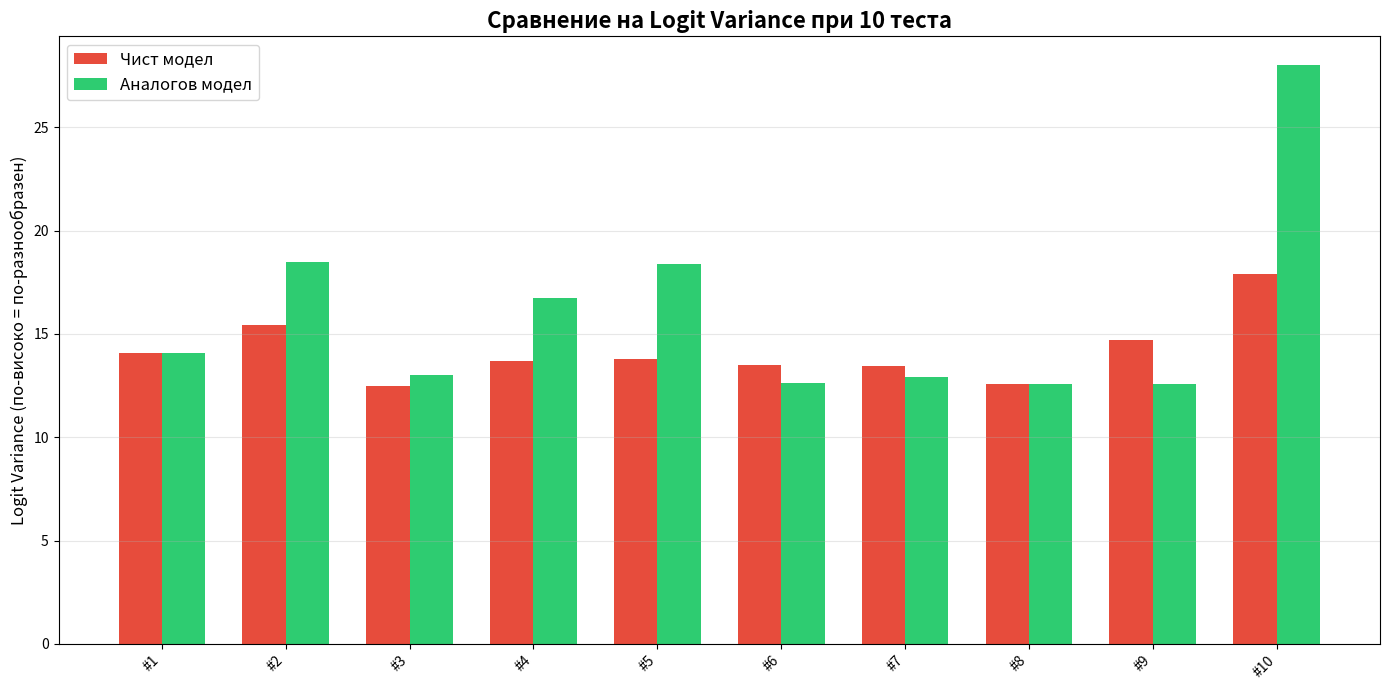

This chart was generated by the following Python code:
import matplotlib.pyplot as plt
import numpy as np

tests = ['#1','#2','#3','#4','#5','#6','#7','#8','#9','#10']
clean_logit = [14.06, 15.44, 12.50, 13.69, 13.81, 13.50, 13.44, 12.56, 14.69, 17.88]
analog_logit = [14.06, 18.50, 13.00, 16.75, 18.38, 12.63, 12.94, 12.56, 12.56, 28.00]

x = np.arange(len(tests))
width = 0.35

fig, ax = plt.subplots(figsize=(14, 7))
bars1 = ax.bar(x - width/2, clean_logit, width, label='Чист модел', color='#E74C3C')
bars2 = ax.bar(x + width/2, analog_logit, width, label='Аналогов модел', color='#2ECC71')

ax.set_ylabel('Logit Variance (по-високо = по-разнообразен)', fontsize=12)
ax.set_title('Сравнение на Logit Variance при 10 теста', fontsize=16, fontweight='bold')
ax.set_xticks(x)
ax.set_xticklabels(tests, rotation=45, ha='right')
ax.legend(fontsize=12)
ax.grid(axis='y', alpha=0.3)
plt.tight_layout()
plt.savefig('logit_variance_comparison.png', dpi=300, bbox_inches='tight')
plt.show()
